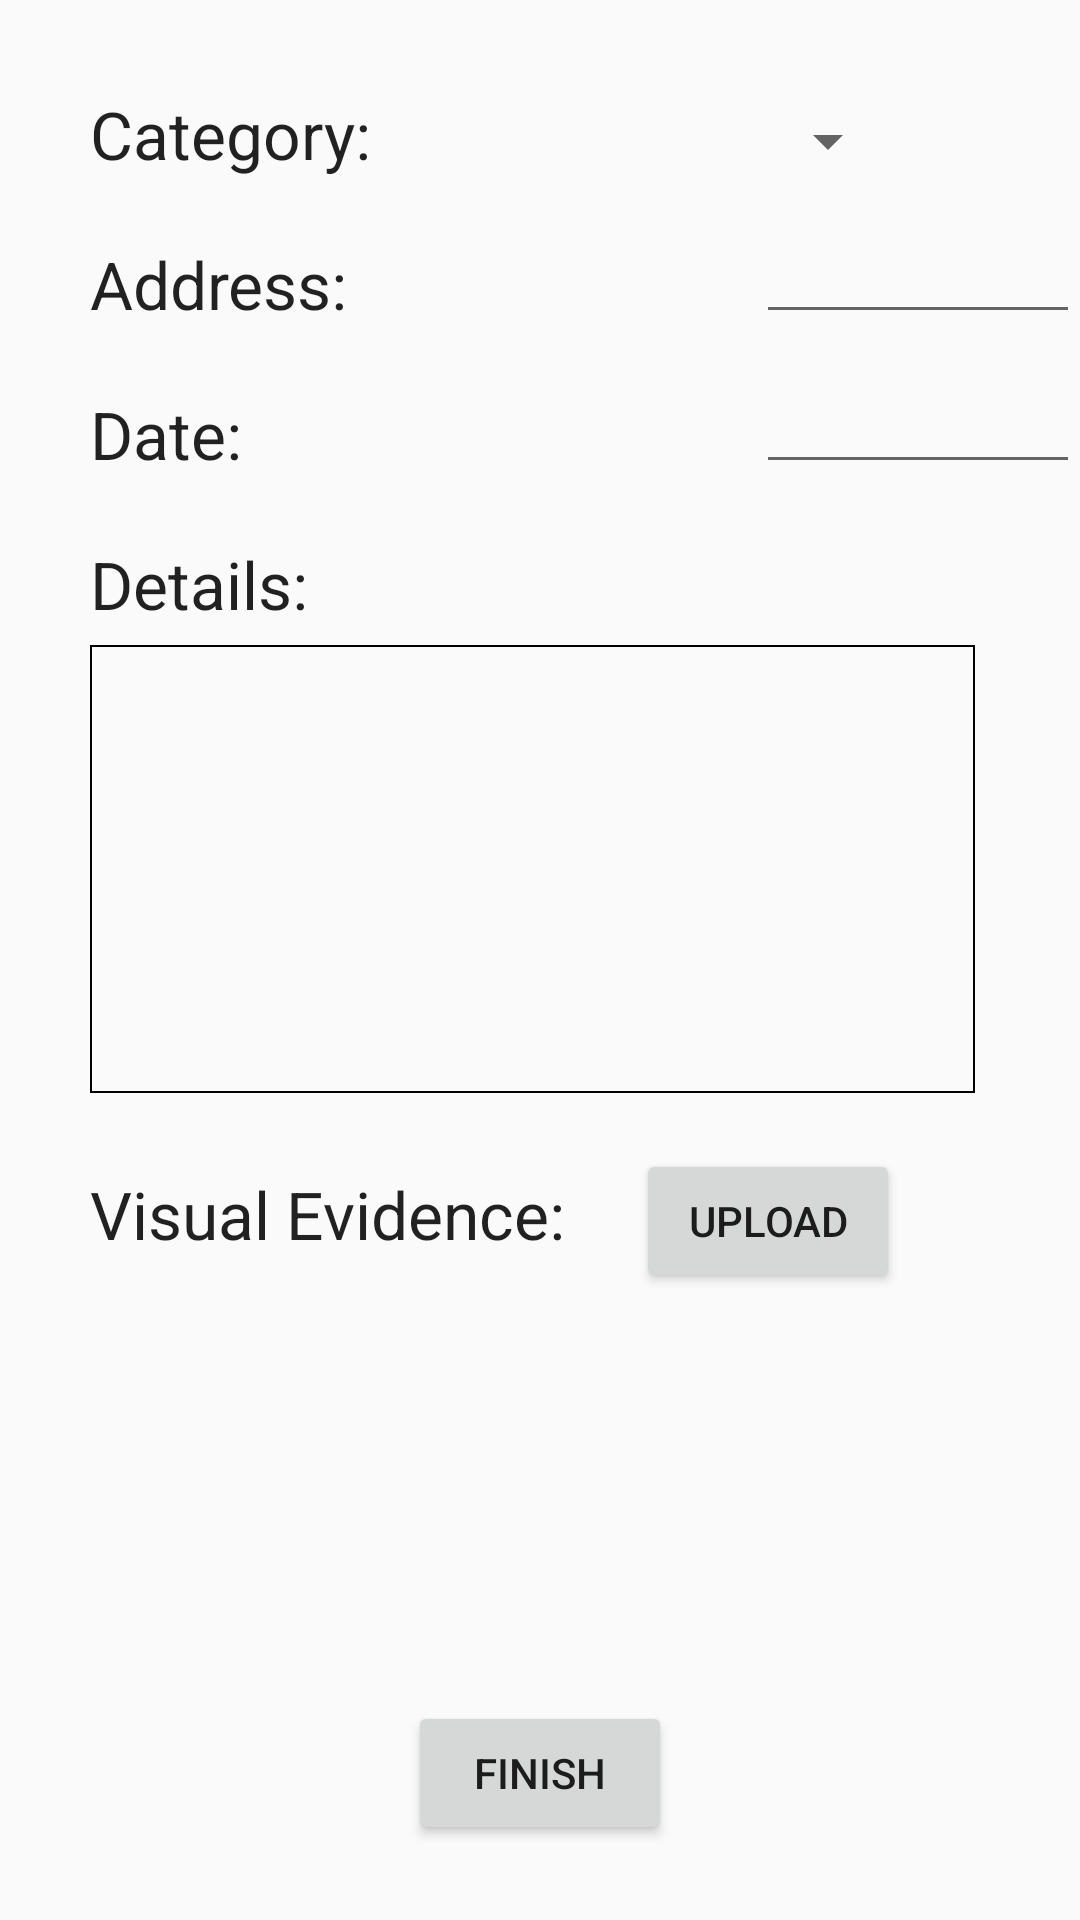

The Android layout XML behind this screen, and the referenced resources:
<!-- AndroidManifest.xml: application theme AppTheme -->
<!-- res/layout/activity_report.xml -->
<?xml version="1.0" encoding="utf-8"?>
<RelativeLayout xmlns:android="http://schemas.android.com/apk/res/android"
    xmlns:app="http://schemas.android.com/apk/res-auto"
    xmlns:tools="http://schemas.android.com/tools"
    android:layout_width="match_parent"
    android:layout_height="match_parent"
    tools:context=".controller.ReportActivity">

    <TextView
        android:id="@+id/titleTextView"
        android:layout_width="wrap_content"
        android:layout_height="wrap_content"
        android:layout_alignParentStart="true"
        android:layout_alignParentTop="true"
        android:layout_marginStart="30dp"
        android:layout_marginTop="30dp"
        android:text="Category:"
        android:textAppearance="@style/Base.TextAppearance.AppCompat.Large" />

    <TextView
        android:id="@+id/addressTextView"
        android:layout_width="wrap_content"
        android:layout_height="wrap_content"
        android:layout_alignStart="@+id/titleTextView"
        android:layout_alignParentTop="true"
        android:layout_marginTop="80dp"
        android:text="Address:"
        android:textAppearance="@style/Base.TextAppearance.AppCompat.Large" />

    <TextView
        android:id="@+id/dateTextView"
        android:layout_width="wrap_content"
        android:layout_height="wrap_content"
        android:layout_alignStart="@+id/titleTextView"
        android:layout_alignParentTop="true"
        android:layout_marginTop="130dp"
        android:text="Date:"
        android:textAppearance="@style/Base.TextAppearance.AppCompat.Large" />

    <TextView
        android:id="@+id/detailsTextView"
        android:layout_width="wrap_content"
        android:layout_height="wrap_content"
        android:layout_alignStart="@+id/titleTextView"
        android:layout_alignParentTop="true"
        android:layout_marginTop="180dp"
        android:text="Details:"
        android:textAppearance="@style/Base.TextAppearance.AppCompat.Large" />

    <TextView
        android:id="@+id/evidenceTextView"
        android:layout_width="wrap_content"
        android:layout_height="wrap_content"
        android:layout_alignStart="@+id/titleTextView"
        android:layout_alignParentTop="true"
        android:layout_marginTop="390dp"
        android:text="Visual Evidence:"
        android:textAppearance="@style/Base.TextAppearance.AppCompat.Large" />

    <Spinner
        android:id="@+id/categorySpinner"
        android:layout_width="wrap_content"
        android:layout_height="wrap_content"
        android:layout_alignParentTop="true"
        android:layout_alignParentEnd="true"
        android:layout_marginTop="35dp"
        android:layout_marginEnd="60dp" />

    <EditText
        android:id="@+id/addressEditTextReportActivity"
        android:layout_width="wrap_content"
        android:layout_height="wrap_content"
        android:layout_alignStart="@+id/categorySpinner"
        android:layout_alignParentTop="true"
        android:layout_marginTop="70dp"
        android:ems="10"
        android:inputType="text" />

    <EditText
        android:id="@+id/dateEditText"
        android:layout_width="wrap_content"
        android:layout_height="wrap_content"
        android:layout_alignStart="@+id/categorySpinner"
        android:layout_alignParentTop="true"
        android:layout_marginTop="120dp"
        android:ems="10"
        android:inputType="date" />

    <EditText
        android:id="@+id/detailsEditText"
        android:layout_width="295dp"
        android:layout_height="wrap_content"
        android:layout_alignStart="@+id/titleTextView"
        android:layout_marginTop="215dp"
        android:background="@drawable/details_edit_text"
        android:gravity="top|start"
        android:inputType="textMultiLine"
        android:lines="6"
        android:padding="10dp" />

    <Button
        android:id="@+id/uploadButton"
        android:layout_width="wrap_content"
        android:layout_height="wrap_content"
        android:layout_alignEnd="@+id/categorySpinner"
        android:layout_alignParentTop="true"
        android:layout_marginTop="383dp"
        android:text="Upload" />

    <Button
        android:id="@+id/finishButton"
        android:layout_width="wrap_content"
        android:layout_height="wrap_content"
        android:layout_alignParentBottom="true"
        android:layout_centerHorizontal="true"
        android:layout_marginBottom="25dp"
        android:text="Finish" />
</RelativeLayout>
<!-- resources referenced by this layout -->
<resources>
  <!-- drawable details_edit_text (drawable) -->
  <?xml version="1.0" encoding="utf-8"?>
  <shape  xmlns:android="http://schemas.android.com/apk/res/android"
      android:shape="rectangle" >
      <stroke android:color="#000000" android:width="0.8dp" />
  </shape>
  <style name="AppTheme" parent="Base.Theme.AppCompat.Light.DarkActionBar">
          
          <item name="colorPrimary">@color/colorPrimary</item>
          <item name="colorPrimaryDark">@color/colorPrimaryDark</item>
          <item name="colorAccent">@color/colorAccent</item>
      </style>
  <!-- not gathered from this repository: default colours our renderer supplied (Android Studio template values) -->
  <color name="colorPrimary">#FF6200EE</color>
  <color name="colorPrimaryDark">#FF3700B3</color>
  <color name="colorAccent">#FF03DAC5</color>
</resources>
